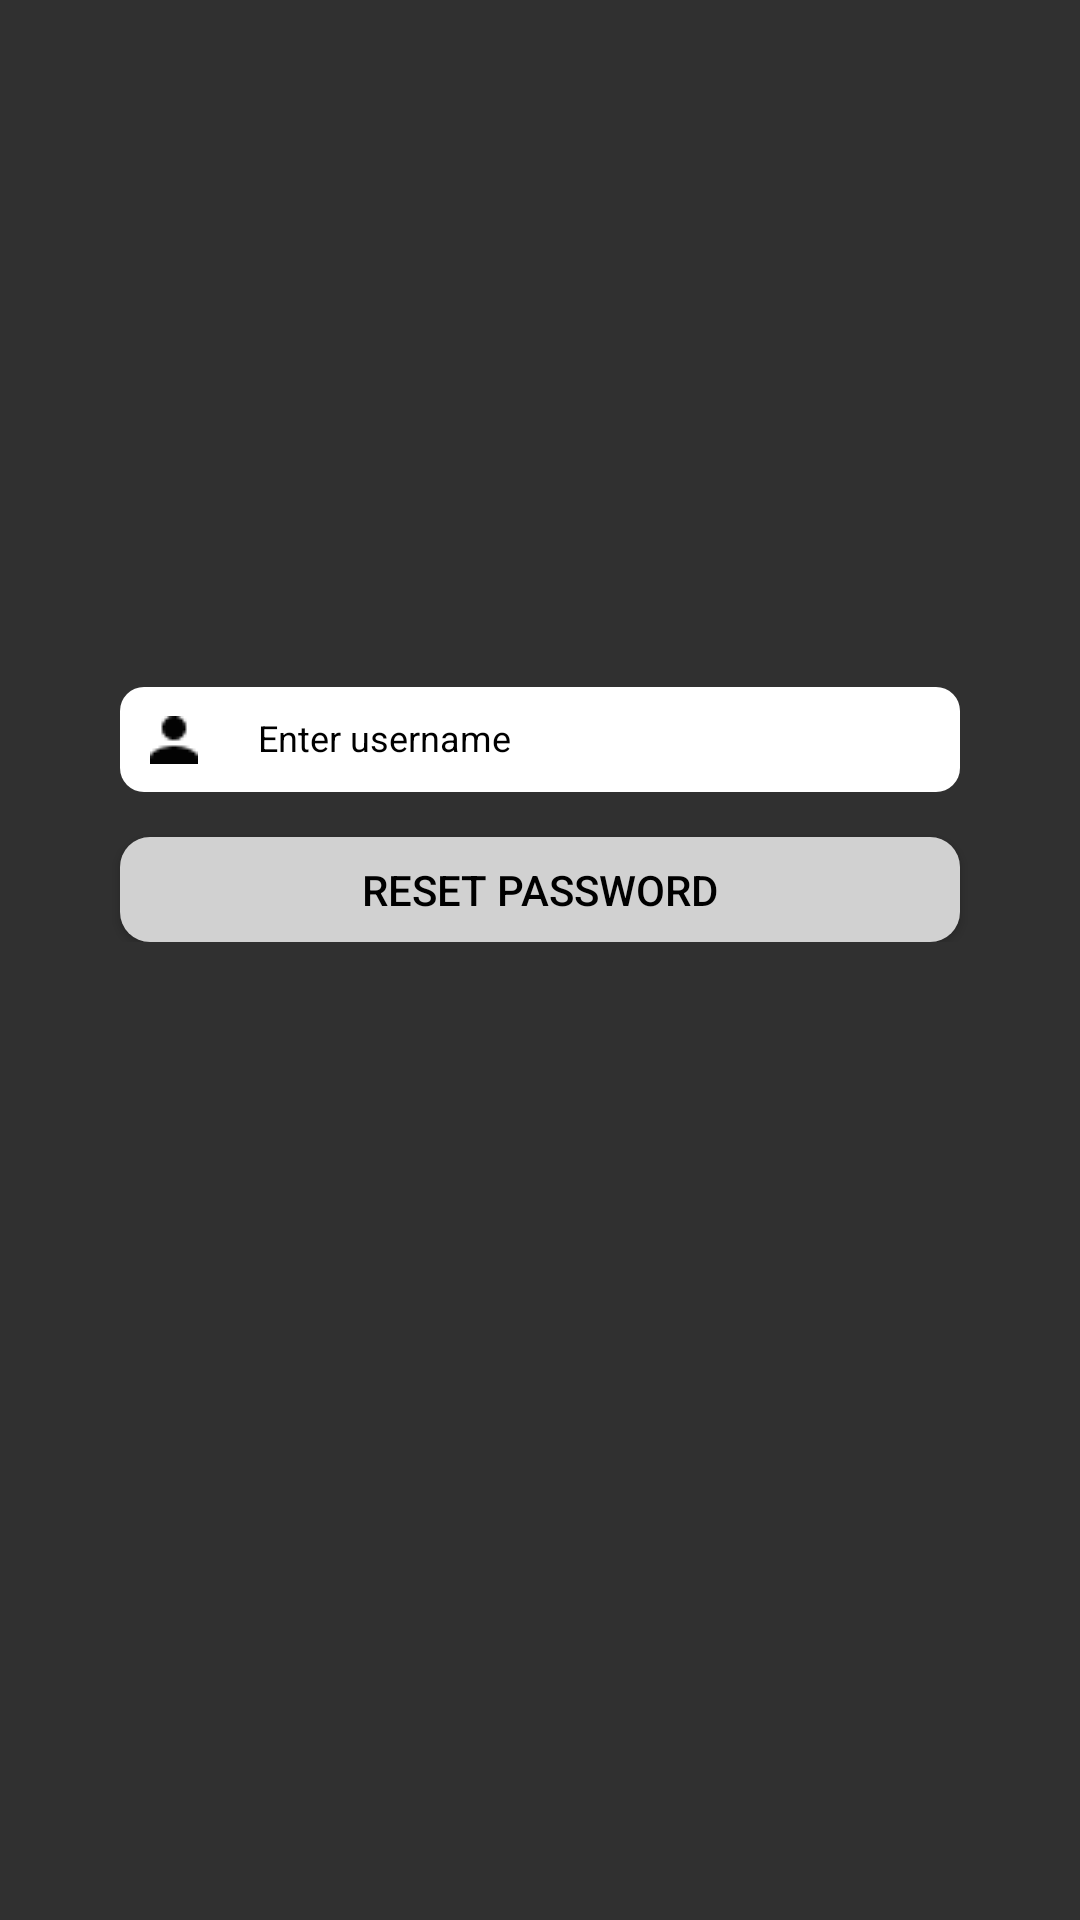

Layout XML and referenced resources for this Android screen:
<!-- AndroidManifest.xml: application theme Theme.Design.NoActionBar -->
<!-- res/layout/activity_forgot_password.xml -->
<?xml version="1.0" encoding="utf-8"?>
<RelativeLayout xmlns:android="http://schemas.android.com/apk/res/android"
    xmlns:app="http://schemas.android.com/apk/res-auto"
    xmlns:tools="http://schemas.android.com/tools"
    android:id="@+id/btn_login"
    android:layout_width="match_parent"
    android:layout_height="match_parent"
    android:background="@drawable/anh"
    tools:context=".View.ForgotPasswordActivity">

    <LinearLayout
        android:layout_width="match_parent"
        android:layout_height="wrap_content"
        android:paddingTop="50dp"
        android:gravity="center"
        android:orientation="vertical"
        tools:ignore="MissingConstraints">


        <ImageView
            android:id="@+id/retro_sneakers_and_shoes_store_logo_2"
            android:layout_width="150dp"
            android:layout_height="129dp"
            android:layout_marginBottom="50dp"
            android:contentDescription="retro_sneakers_and_shoes_store_logo_2"
            android:src="@drawable/retro_sneakers_and_shoes_store_logo_2"
            tools:ignore="MissingConstraints"
            tools:layout_editor_absoluteX="130dp"
            tools:layout_editor_absoluteY="141dp" />

        <EditText
            android:id="@+id/etUsername"
            android:layout_width="280dp"
            android:layout_height="35dp"
            android:layout_marginBottom="15dp"
            android:background="@drawable/conner"
            android:drawableLeft="@drawable/vector_ek7"
            android:drawablePadding="20dp"
            android:ems="15"
            android:hint="Enter username"
            android:padding="10dp"
            android:textColor="#000000"
            android:textColorHint="@color/Black"
            android:textSize="12dp"
            tools:ignore="Autofill" />

        <Button
            android:id="@+id/btnResetPassword"
            android:layout_width="280dp"
            android:layout_height="35dp"
            android:background="@drawable/conner_grey"
            android:text="Reset Password"
            android:textColor="@color/Black" />

    </LinearLayout>


</RelativeLayout>
<!-- resources referenced by this layout -->
<resources>
  <color name="Black">#FF000000</color>
  <!-- drawable conner (drawable) -->
  <?xml version="1.0" encoding="utf-8"?>
  <shape xmlns:android="http://schemas.android.com/apk/res/android">
      <solid android:color="#FFFFFF" /> 
      <corners android:radius="8dp" /> 
  </shape>
  <!-- drawable conner_grey (drawable) -->
  <?xml version="1.0" encoding="utf-8"?>
  <shape xmlns:android="http://schemas.android.com/apk/res/android">
      <solid android:color="#D1D1D1" /> 
      <corners android:radius="10dp" /> 
  </shape>
  <!-- drawable retro_sneakers_and_shoes_store_logo_2: png bitmap (mipmap-hdpi, 151985 bytes) -->
  <!-- drawable vector_ek7: png bitmap (drawable, 253 bytes) -->
</resources>
